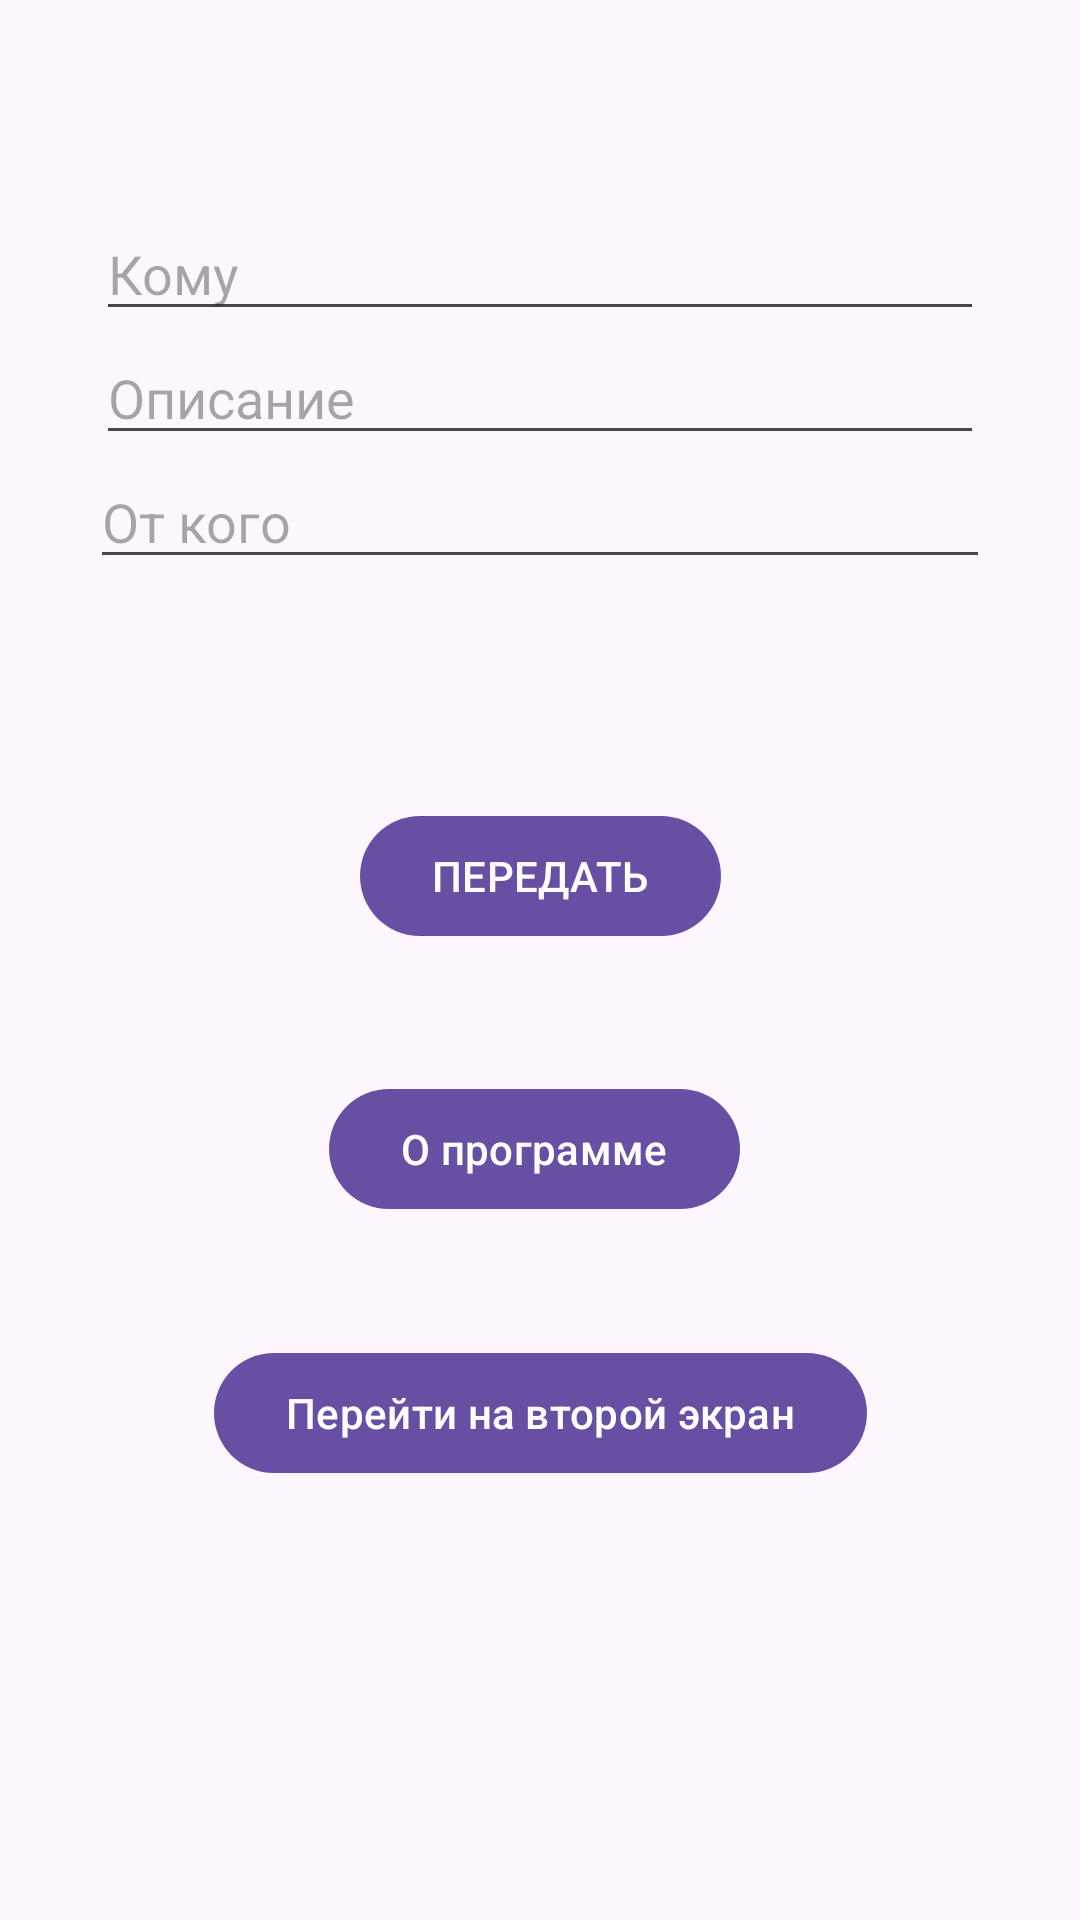

Android layout source for this screen:
<!-- AndroidManifest.xml: application theme Theme.ScreenSwitch -->
<!-- res/layout/activity_main.xml -->
<?xml version="1.0" encoding="utf-8"?>
<androidx.constraintlayout.widget.ConstraintLayout xmlns:android="http://schemas.android.com/apk/res/android"
    xmlns:app="http://schemas.android.com/apk/res-auto"
    xmlns:tools="http://schemas.android.com/tools"
    android:id="@+id/main"
    android:layout_width="match_parent"
    android:layout_height="match_parent"
    tools:context=".MainActivity">

    
    <androidx.constraintlayout.widget.Guideline
        android:id="@+id/guideline_top"
        android:layout_width="wrap_content"
        android:layout_height="wrap_content"
        android:orientation="horizontal"
        app:layout_constraintGuide_percent="0.05" />

    <EditText
        android:id="@+id/editTextUser"
        android:layout_width="0dp"
        android:layout_height="wrap_content"
        android:layout_marginStart="32dp"
        android:layout_marginTop="85dp"
        android:layout_marginEnd="32dp"
        android:hint="Кому"
        app:layout_constraintBottom_toTopOf="@+id/editTextGift"
        app:layout_constraintEnd_toEndOf="parent"
        app:layout_constraintStart_toStartOf="parent"
        app:layout_constraintTop_toTopOf="@+id/guideline_top" />

    <EditText
        android:id="@+id/editTextGift"
        android:layout_width="0dp"
        android:layout_height="wrap_content"
        android:layout_marginStart="32dp"
        android:layout_marginEnd="32dp"
        android:hint="Описание"
        app:layout_constraintBottom_toTopOf="@+id/editTextSender"
        app:layout_constraintEnd_toEndOf="parent"
        app:layout_constraintStart_toStartOf="parent"
        app:layout_constraintTop_toBottomOf="@+id/editTextUser" />

    <EditText
        android:id="@+id/editTextSender"
        android:layout_width="0dp"
        android:layout_height="wrap_content"
        android:layout_marginStart="30dp"
        android:layout_marginEnd="30dp"
        android:layout_marginBottom="75dp"
        android:hint="От кого"
        app:layout_constraintBottom_toTopOf="@+id/button_send_data"
        app:layout_constraintEnd_toEndOf="parent"
        app:layout_constraintStart_toStartOf="parent"
        app:layout_constraintTop_toBottomOf="@+id/editTextGift" />


    <Button
        android:id="@+id/button_about"
        android:layout_width="wrap_content"
        android:layout_height="wrap_content"
        android:layout_marginEnd="19dp"
        android:layout_marginBottom="40dp"
        android:text="О программе"
        app:layout_constraintBottom_toTopOf="@+id/button_second"
        app:layout_constraintEnd_toEndOf="parent"
        app:layout_constraintHorizontal_bias="0.537"
        app:layout_constraintStart_toStartOf="parent"
        app:layout_constraintTop_toBottomOf="@+id/button_send_data" />

    <Button
        android:id="@+id/button_second"
        android:layout_width="wrap_content"
        android:layout_height="wrap_content"
        android:layout_marginBottom="193dp"
        android:text="Перейти на второй экран"
        app:layout_constraintBottom_toBottomOf="parent"
        app:layout_constraintEnd_toEndOf="parent"
        app:layout_constraintStart_toStartOf="parent"
        app:layout_constraintTop_toBottomOf="@+id/button_about" />

    <Button
        android:id="@+id/button_send_data"
        android:layout_width="wrap_content"
        android:layout_height="wrap_content"
        android:layout_marginBottom="43dp"
        android:text="ПЕРЕДАТЬ"
        app:layout_constraintBottom_toTopOf="@+id/button_about"
        app:layout_constraintEnd_toEndOf="parent"
        app:layout_constraintStart_toStartOf="parent"
        app:layout_constraintTop_toBottomOf="@+id/editTextSender" />

</androidx.constraintlayout.widget.ConstraintLayout>
<!-- resources referenced by this layout -->
<resources>
  <style name="Theme.ScreenSwitch" parent="Base.Theme.ScreenSwitch" />
  <style name="Base.Theme.ScreenSwitch" parent="Theme.Material3.DayNight.NoActionBar">
          
          
      </style>
</resources>
